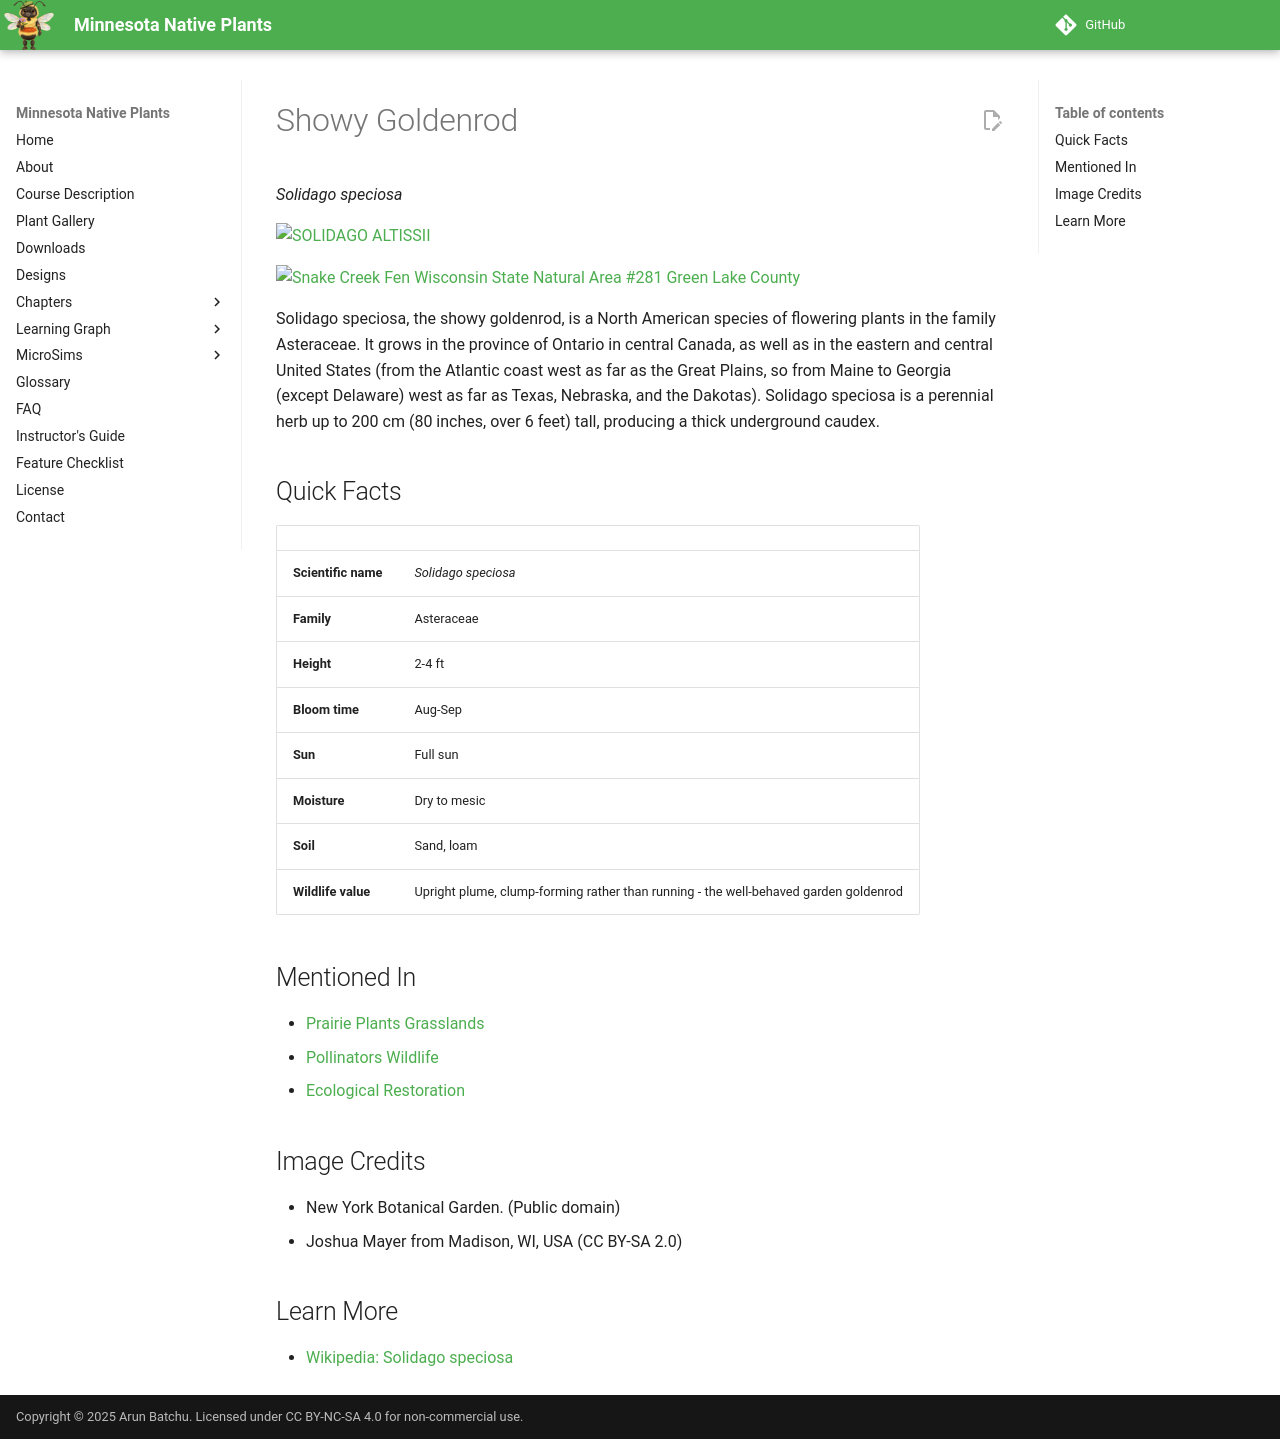

repository: arunbatchu/minnesota-native-plants · page: plants/showy-goldenrod/index.html · generator: mkdocs

# Showy Goldenrod

*Solidago speciosa*



![SOLIDAGO ALTISSII](img/showy-goldenrod-1.jpg)

![Snake Creek Fen Wisconsin State Natural Area #281 Green Lake County](img/showy-goldenrod-2.jpg)

Solidago speciosa, the showy goldenrod, is a North American species of flowering plants in the family Asteraceae. It grows in the province of Ontario in central Canada, as well as in the eastern and central United States (from the Atlantic coast west as far as the Great Plains, so from Maine to Georgia (except Delaware) west as far as Texas, Nebraska, and the Dakotas).
Solidago speciosa is a perennial herb up to 200 cm (80 inches, over 6 feet) tall, producing a thick underground caudex.

## Quick Facts

| | |
|---|---|
| **Scientific name** | *Solidago speciosa* |
| **Family** | Asteraceae |
| **Height** | 2-4 ft |
| **Bloom time** | Aug-Sep |
| **Sun** | Full sun |
| **Moisture** | Dry to mesic |
| **Soil** | Sand, loam |
| **Wildlife value** | Upright plume, clump-forming rather than running - the well-behaved garden goldenrod |

## Mentioned In

- [Prairie Plants Grasslands](../chapters/03-prairie-plants-grasslands/index.md)
- [Pollinators Wildlife](../chapters/06-pollinators-wildlife/index.md)
- [Ecological Restoration](../chapters/12-ecological-restoration/index.md)

## Image Credits

- New York Botanical Garden. (Public domain)
- Joshua Mayer from Madison, WI, USA (CC BY-SA 2.0)

## Learn More

- [Wikipedia: Solidago speciosa](https://en.wikipedia.org/wiki/Solidago_speciosa)
